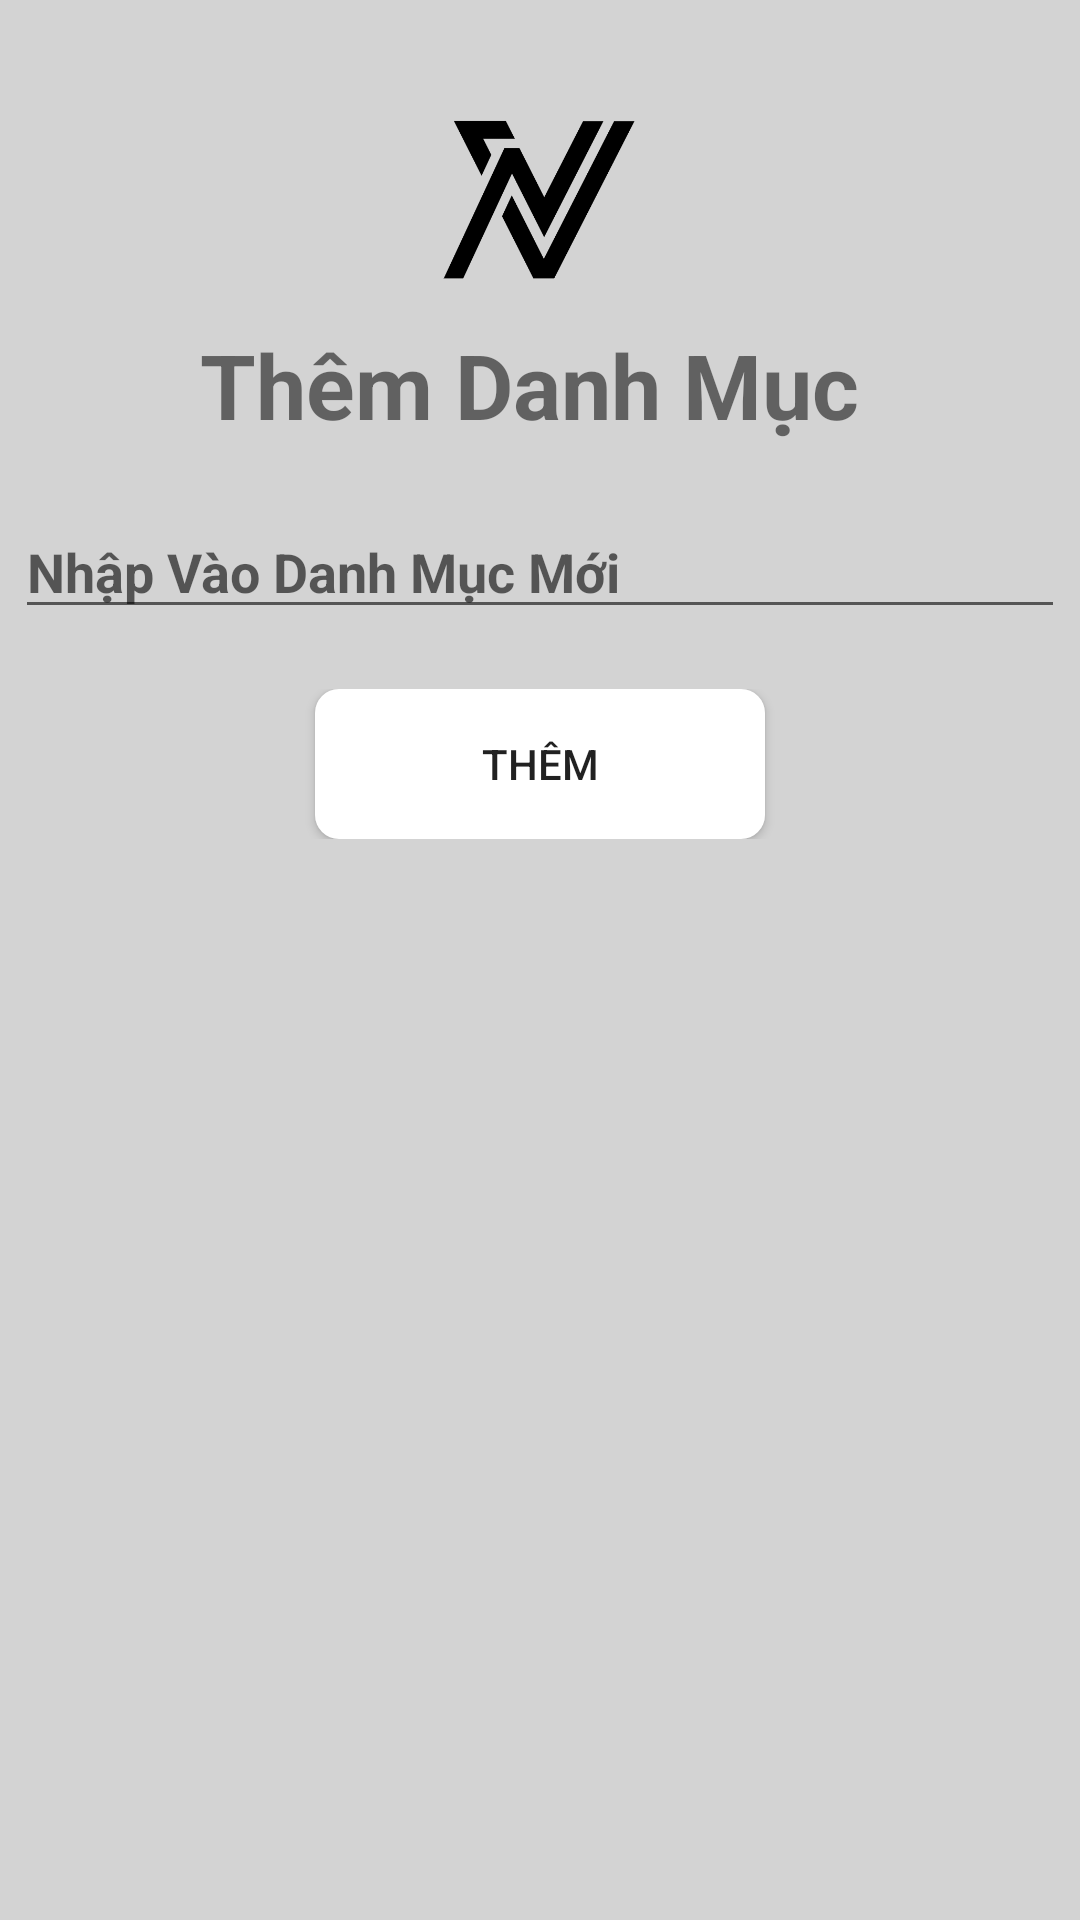

Here is an Android app screen rendered from its layout file. Give the layout XML and the strings, colors and styles it references.
<!-- AndroidManifest.xml: application theme Theme.Hoi_Xoay_Dap_Xoay -->
<!-- res/layout/addcategory.xml -->
<?xml version="1.0" encoding="utf-8"?>
<androidx.constraintlayout.widget.ConstraintLayout xmlns:android="http://schemas.android.com/apk/res/android"
    android:layout_width="match_parent"
    android:layout_height="match_parent"
    android:background="@color/background"
    xmlns:app="http://schemas.android.com/apk/res-auto">

    <LinearLayout

        android:layout_marginTop="8dp"
        android:id="@+id/linearLayout"
        android:layout_width="match_parent"
        android:layout_height="match_parent"
        android:orientation="vertical">

        <ImageButton
            android:id="@+id/btn_back"
            android:layout_marginTop="10dp"
            android:background="@drawable/ic_baseline_arrow_back_24"
            android:layout_marginLeft="20dp"
            android:layout_width="wrap_content"
            android:layout_height="wrap_content">

        </ImageButton>
        <ImageView
            android:id="@+id/logo1"
            android:layout_marginTop="10dp"
            android:layout_width="match_parent"
            android:layout_height="70dp"
            android:src="@drawable/img">
        </ImageView>
        <TextView
            android:textSize="30dp"
            android:layout_marginTop="10dp"
            android:textStyle="bold"
            android:text="Thêm Danh Mục "
            android:textAlignment="center"
            android:layout_width="match_parent"
            android:layout_height="wrap_content">

        </TextView>

        <RelativeLayout
            android:layout_marginTop="10dp"
            android:layout_width="match_parent"
            android:layout_height="wrap_content"/>
        <RelativeLayout
            android:layout_width="match_parent"
            android:layout_height="wrap_content"/>
        <RelativeLayout
            android:layout_width="match_parent"
            android:layout_height="wrap_content"/>
        <RelativeLayout
            android:layout_width="match_parent"
            android:layout_height="wrap_content"/>
        <RelativeLayout
            android:layout_width="match_parent"
            android:layout_height="wrap_content">

            <EditText
                android:id="@+id/ed_Name"
                android:layout_width="350dp"
                android:layout_height="wrap_content"
                android:layout_centerHorizontal="true"
                android:layout_marginTop="10dp"
                android:hint="Nhập Vào Danh Mục Mới"
                android:inputType="text"
                android:textStyle="bold">

            </EditText>

        </RelativeLayout>
        <RelativeLayout
            android:layout_width="match_parent"
            android:layout_height="wrap_content"/>
        <RelativeLayout
            android:layout_width="match_parent"
            android:layout_height="wrap_content"/>
        <RelativeLayout
            android:layout_marginTop="20dp"
            android:layout_width="match_parent"
            android:layout_height="wrap_content">

            <Button
                android:id="@+id/btn_add1"
                android:layout_width="150dp"
                android:layout_height="50dp"
                android:layout_centerHorizontal="true"
                android:background="@drawable/customes"
                android:text="Thêm">

            </Button>

        </RelativeLayout>
    </LinearLayout>

</androidx.constraintlayout.widget.ConstraintLayout>
<!-- resources referenced by this layout -->
<resources>
  <color name="background">#D3D3D3</color>
  <!-- drawable customes (drawable) -->
  <?xml version="1.0" encoding="utf-8"?>
  <shape xmlns:android="http://schemas.android.com/apk/res/android" android:shape="rectangle">
      <solid android:color="@color/white" >
  
      </solid>
      <corners android:radius="8dp" ></corners>
  </shape>
  <!-- drawable img: png bitmap (drawable-v24, 16377 bytes) -->
  <style name="Theme.Hoi_Xoay_Dap_Xoay" parent="Theme.MaterialComponents.DayNight.DarkActionBar">
          
          <item name="colorPrimary">@color/purple_500</item>
          <item name="colorPrimaryVariant">@color/purple_700</item>
          <item name="colorOnPrimary">@color/white</item>
          
          <item name="colorSecondary">@color/teal_200</item>
          <item name="colorSecondaryVariant">@color/teal_700</item>
          <item name="colorOnSecondary">@color/black</item>
          
          <item name="android:statusBarColor" tools:targetApi="l">?attr/colorPrimaryVariant</item>
          
      </style>
  <color name="white">#FFFFFFFF</color>
  <color name="purple_500">#FF6200EE</color>
  <color name="purple_700">#FF3700B3</color>
  <color name="teal_200">#FF03DAC5</color>
  <color name="teal_700">#FF03DAC5</color>
  <color name="black">#FF000000</color>
</resources>
